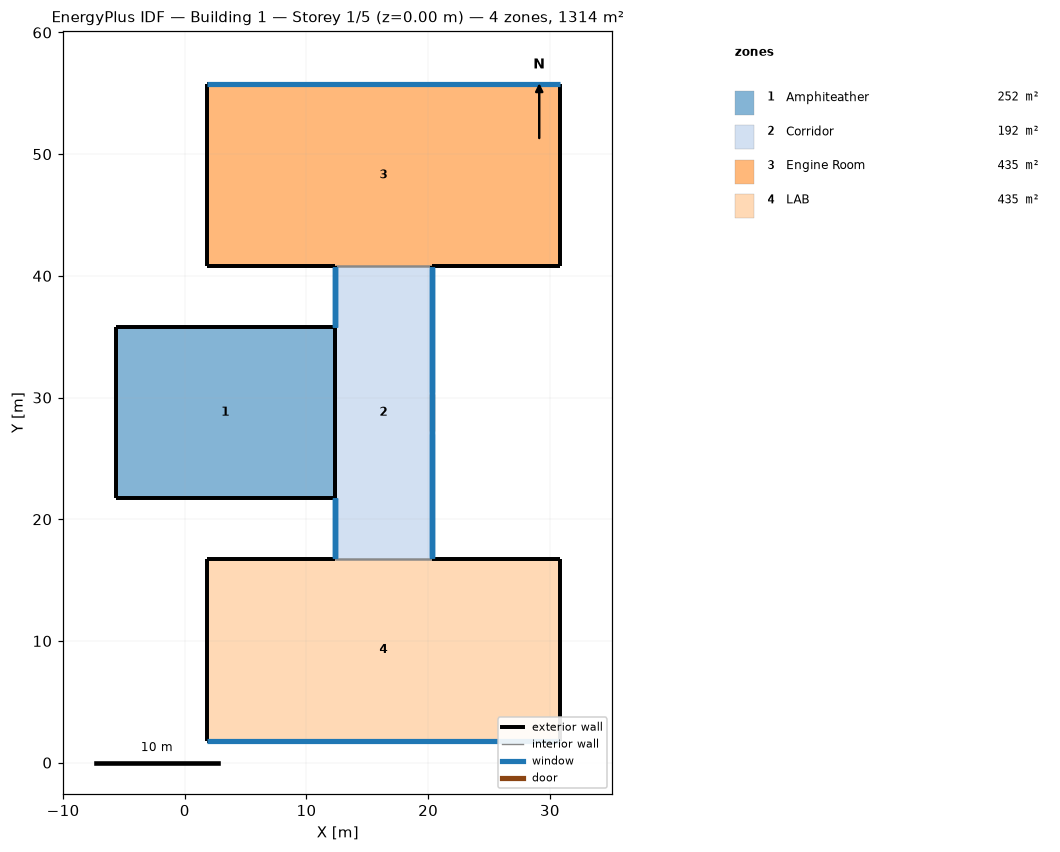
=== STOREY PLAN SPEC (per zone: floor XY polygon, exterior-wall plan segments, windows/doors) ===
zone 1: Amphiteather  (252.0 m²)
  floor: (12.32, 35.77) (12.32, 21.77) (-5.68, 21.77) (-5.68, 35.77)
  exterior wall: (-5.68, 21.77) – (12.32, 21.77)  [18.0 m]
  exterior wall: (-5.68, 35.77) – (-5.68, 21.77)  [14.0 m]
  exterior wall: (12.32, 35.77) – (-5.68, 35.77)  [18.0 m]
  exterior wall: (12.32, 21.77) – (12.32, 35.77)  [14.0 m]
zone 2: Corridor  (192.0 m²)
  floor: (20.32, 40.77) (20.32, 16.77) (12.32, 16.77) (12.32, 40.77)
  exterior wall: (20.32, 16.77) – (20.32, 40.77)  [24.0 m] x5 surfaces
    window: (20.32, 16.80) – (20.32, 40.75)  [76.8 m²] x4
    door: (20.32, 27.27) – (20.32, 30.27)  [10.5 m²]
    window: (20.32, 30.48) – (20.32, 40.57)  [33.8 m²]
    window: (20.32, 16.94) – (20.32, 27.00)  [33.7 m²]
  exterior wall: (12.32, 21.77) – (12.32, 16.77)  [5.0 m] x5 surfaces
    window: (12.32, 21.75) – (12.32, 16.80)  [16.0 m²] x5
  exterior wall: (12.32, 35.77) – (12.32, 21.77)  [14.0 m] x5 surfaces
  exterior wall: (12.32, 40.77) – (12.32, 35.77)  [5.0 m] x5 surfaces
    window: (12.32, 40.75) – (12.32, 35.80)  [16.0 m²] x5
  interior walls: 10
zone 3: Engine Room  (435.0 m²)
  floor: (30.82, 55.77) (30.82, 40.77) (1.82, 40.77) (1.82, 55.77)
  exterior wall: (1.82, 40.77) – (12.32, 40.77)  [10.5 m]
  exterior wall: (1.82, 55.77) – (1.82, 40.77)  [15.0 m]
  exterior wall: (30.82, 55.77) – (1.82, 55.77)  [29.0 m]
    window: (30.79, 55.77) – (1.84, 55.77)  [92.8 m²]
  exterior wall: (30.82, 40.77) – (30.82, 55.77)  [15.0 m]
  exterior wall: (20.32, 40.77) – (30.82, 40.77)  [10.5 m]
  interior walls: 1
zone 4: LAB  (435.0 m²)
  floor: (30.82, 16.77) (30.82, 1.77) (1.82, 1.77) (1.82, 16.77)
  exterior wall: (30.82, 16.77) – (20.32, 16.77)  [10.5 m]
  exterior wall: (30.82, 1.77) – (30.82, 16.77)  [15.0 m]
  exterior wall: (1.82, 1.77) – (30.82, 1.77)  [29.0 m]
    window: (1.84, 1.77) – (30.79, 1.77)  [92.8 m²]
  exterior wall: (1.82, 16.77) – (1.82, 1.77)  [15.0 m]
  exterior wall: (12.32, 16.77) – (1.82, 16.77)  [10.5 m]
  interior walls: 1

=== DERIVED (storey summary) ===
Building: Building 1
Storey: 1 of 5  (floor level z = 0.00 m)
Storey gross floor area: 1314.0 m²
Zones on this storey: 4
  - Amphiteather: floor 252.0 m²; exterior wall 64.0 m (384.0 m²); WWR 0.0%
  - Corridor: floor 192.0 m²; exterior wall 48.0 m (960.0 m²); 16 window(s) 534.7 m²; WWR 55.7%; 1 door(s)
  - Engine Room: floor 435.0 m²; exterior wall 80.0 m (320.0 m²); 1 window(s) 92.8 m²; WWR 29.0%
  - LAB: floor 435.0 m²; exterior wall 80.0 m (320.0 m²); 1 window(s) 92.8 m²; WWR 29.0%
Zone adjacency (shared interzone walls):
  - Corridor ↔ Engine Room
  - Corridor ↔ LAB